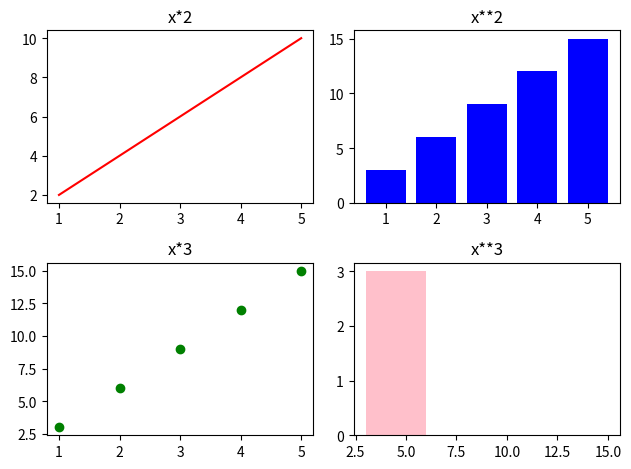

Python code for this plot:
import matplotlib.pyplot as plt
import numpy as np

# Figure = The entire canvas
# Ax = A single plot (subplot)

x=np.array([1,2,3,4,5])

figure,axes = (plt.subplots(2,2)) # 2 rows and 2 colums 

axes[0,0].plot(x,x*2,color="red") #Selects graph of row 0 and column 0
axes[0,0].set_title("x*2")

axes[0,1].bar(x,x*3,color="blue") #Selects graph of row 0 and column 0
axes[0,1].set_title("x**2")

axes[1,0].scatter(x,x*3,color="green") #Selects graph of row 0 and column 0
axes[1,0].set_title("x*3")

axes[1,1].hist(x,x*3,color="pink") #Selects graph of row 0 and column 0
axes[1,1].set_title("x**3")

plt.tight_layout() # Seprates graph properly and keeps it well represented
plt.show()
